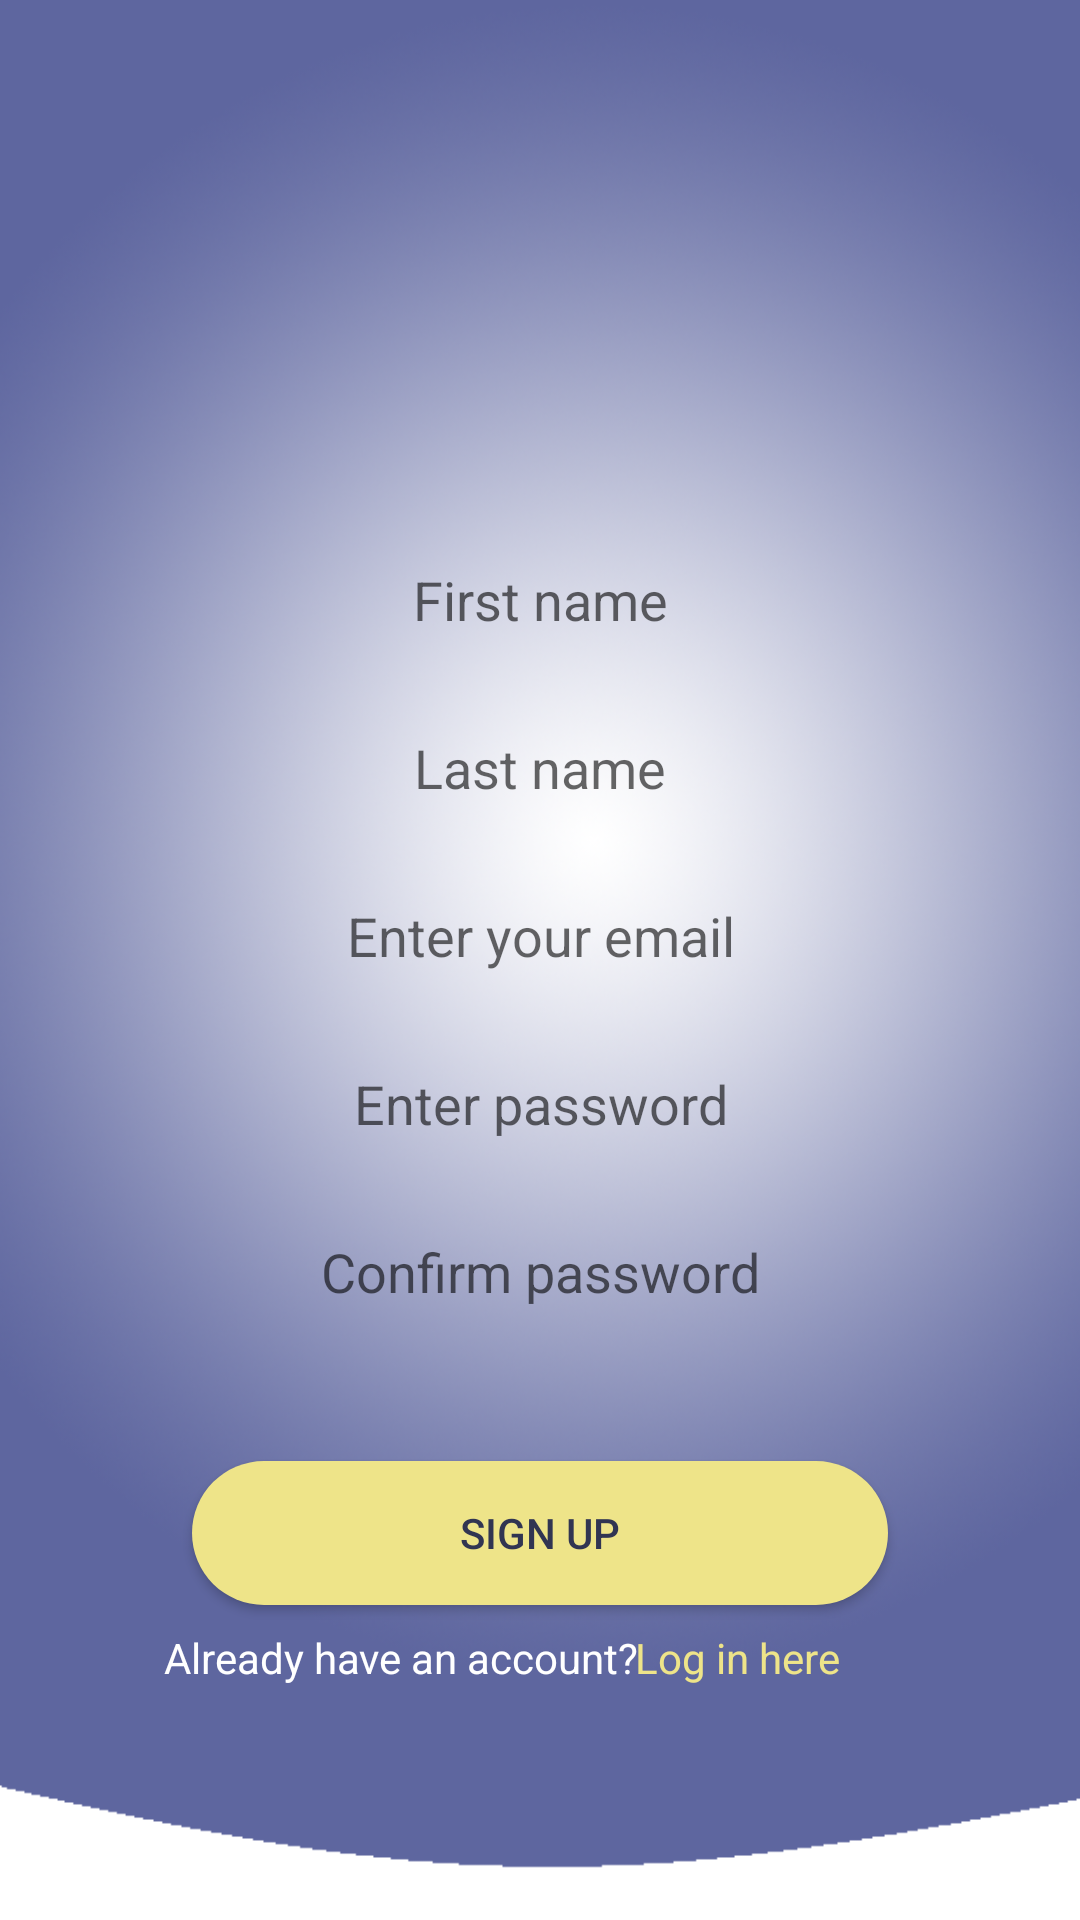

The Android layout XML behind this screen, and the referenced resources:
<!-- AndroidManifest.xml: application theme Theme.Booking -->
<!-- res/layout/activity_register.xml -->
<?xml version="1.0" encoding="utf-8"?>
<androidx.constraintlayout.widget.ConstraintLayout xmlns:android="http://schemas.android.com/apk/res/android"
    xmlns:app="http://schemas.android.com/apk/res-auto"
    xmlns:tools="http://schemas.android.com/tools"
    android:layout_width="match_parent"
    android:layout_height="match_parent"
    tools:context=".RegisterActivity">


    <ImageView
        android:id="@+id/imageViewBackgroundSignUp"
        android:layout_width="wrap_content"
        android:layout_height="wrap_content"
        android:scaleType="fitXY"
        app:layout_constraintEnd_toEndOf="parent"
        app:layout_constraintHorizontal_bias="0.0"
        app:layout_constraintStart_toStartOf="parent"
        app:layout_constraintTop_toTopOf="parent"
        app:srcCompat="@drawable/background_intro"
        android:contentDescription="@string/todo" />

    <EditText
        android:id="@+id/editTextFirstName"
        android:layout_width="0dp"
        android:layout_height="48dp"
        android:layout_marginStart="64dp"
        android:layout_marginTop="176dp"
        android:layout_marginEnd="64dp"
        android:background="@drawable/search_bg"
        android:ems="10"
        android:gravity="center"
        android:hint="@string/first_name"
        android:importantForAutofill="no"
        android:inputType="textPersonName"
        app:layout_constraintEnd_toEndOf="parent"
        app:layout_constraintStart_toStartOf="parent"
        app:layout_constraintTop_toTopOf="parent"
        tools:ignore="TextContrastCheck" />

    <EditText
        android:id="@+id/editTextLastName"
        android:layout_width="0dp"
        android:layout_height="48dp"
        android:layout_marginTop="8dp"
        android:background="@drawable/search_bg"
        android:ems="10"
        android:gravity="center"
        android:hint="@string/last_name"
        android:importantForAutofill="no"
        android:inputType="textPersonName"
        app:layout_constraintEnd_toEndOf="@+id/editTextFirstName"
        app:layout_constraintStart_toStartOf="@+id/editTextFirstName"
        app:layout_constraintTop_toBottomOf="@+id/editTextFirstName"
        tools:ignore="TextContrastCheck" />

    <EditText
        android:id="@+id/editTextEmailAddress"
        android:layout_width="0dp"
        android:layout_height="48dp"
        android:layout_marginTop="8dp"
        android:background="@drawable/search_bg"
        android:ems="10"
        android:gravity="center"
        android:hint="@string/enter_your_email"
        android:importantForAutofill="no"
        android:inputType="textEmailAddress"
        app:layout_constraintEnd_toEndOf="@+id/editTextLastName"
        app:layout_constraintStart_toStartOf="@+id/editTextLastName"
        app:layout_constraintTop_toBottomOf="@+id/editTextLastName"
        tools:ignore="TextContrastCheck" />

    <EditText
        android:id="@+id/editTextPassword"
        android:layout_width="0dp"
        android:layout_height="48dp"
        android:layout_marginTop="8dp"
        android:background="@drawable/search_bg"
        android:ems="10"
        android:gravity="center"
        android:hint="@string/enter_password"
        android:importantForAutofill="no"
        android:inputType="textPassword"
        app:layout_constraintEnd_toEndOf="@+id/editTextEmailAddress"
        app:layout_constraintStart_toStartOf="@+id/editTextEmailAddress"
        app:layout_constraintTop_toBottomOf="@+id/editTextEmailAddress"
        tools:ignore="TextContrastCheck" />

    <EditText
        android:id="@+id/editTextConfirmPassword"
        android:layout_width="0dp"
        android:layout_height="48dp"
        android:layout_marginTop="8dp"
        android:background="@drawable/search_bg"
        android:ems="10"
        android:gravity="center"
        android:hint="@string/confirm_password"
        android:importantForAutofill="no"
        android:inputType="textPassword"
        app:layout_constraintEnd_toEndOf="@+id/editTextPassword"
        app:layout_constraintStart_toStartOf="@+id/editTextPassword"
        app:layout_constraintTop_toBottomOf="@+id/editTextPassword"
        tools:ignore="TextContrastCheck" />

    <Button
        android:id="@+id/buttonSignUp"
        android:layout_width="0dp"
        android:layout_height="wrap_content"
        android:layout_marginTop="39dp"
        android:background="@drawable/login_button"
        android:text="@string/sign_up"
        android:textColor="#313552"
        app:backgroundTint="#EEE489"
        app:layout_constraintEnd_toEndOf="@+id/editTextConfirmPassword"
        app:layout_constraintStart_toStartOf="@+id/editTextConfirmPassword"
        app:layout_constraintTop_toBottomOf="@+id/editTextConfirmPassword" />

    <TextView
        android:id="@+id/textViewAlready"
        android:layout_width="wrap_content"
        android:layout_height="wrap_content"
        android:layout_marginTop="8dp"
        android:layout_marginEnd="8dp"
        android:text="@string/already_have_an_account"
        android:textColor="#FFFFFF"
        app:layout_constraintEnd_toStartOf="@+id/textViewLoginHere"
        app:layout_constraintStart_toStartOf="@+id/buttonSignUp"
        app:layout_constraintTop_toBottomOf="@+id/buttonSignUp"
        tools:ignore="TextContrastCheck" />

    <TextView
        android:id="@+id/textViewLoginHere"
        android:layout_width="wrap_content"
        android:layout_height="wrap_content"
        android:layout_marginTop="8dp"
        android:layout_marginEnd="16dp"
        android:text="@string/log_in_here"
        android:textColor="#EEE489"
        app:layout_constraintEnd_toEndOf="@+id/buttonSignUp"
        app:layout_constraintLeft_toRightOf="@id/textViewAlready"
        app:layout_constraintTop_toBottomOf="@+id/buttonSignUp"
        tools:ignore="TextContrastCheck" />


</androidx.constraintlayout.widget.ConstraintLayout>
<!-- resources referenced by this layout -->
<resources>
  <!-- drawable background_intro: png bitmap (drawable, 447803 bytes) -->
  <!-- drawable login_button (drawable) -->
  <?xml version="1.0" encoding="utf-8"?>
  <selector xmlns:android="http://schemas.android.com/apk/res/android">
      <item>
          <shape android:shape="rectangle">
              <solid android:color="#EEE489"/>
              <corners android:radius="300dp"/>
          </shape>
      </item>
  </selector>
  <string name="already_have_an_account">Already have an account?</string>
  <string name="confirm_password">Confirm password</string>
  <string name="enter_password">Enter password</string>
  <string name="enter_your_email">Enter your email</string>
  <string name="first_name">First name</string>
  <string name="last_name">Last name</string>
  <string name="log_in_here">Log in here</string>
  <string name="sign_up">Sign up</string>
  <string name="todo">todo</string>
  <style name="Theme.Booking" parent="Theme.MaterialComponents.DayNight.NoActionBar">
          
          <item name="colorPrimary">#4d5384</item>
          <item name="colorPrimaryVariant">#2f3351</item>
          <item name="colorOnPrimary">@color/white</item>
          
          <item name="colorSecondary">@color/teal_200</item>
          <item name="colorSecondaryVariant">@color/teal_700</item>
          <item name="colorOnSecondary">@color/black</item>
          
          <item name="android:statusBarColor" tools:targetApi="l">?attr/colorPrimaryVariant</item>
          
  
      </style>
  <color name="white">#FFFFFFFF</color>
  <color name="teal_200">#FF03DAC5</color>
  <color name="teal_700">#FF018786</color>
  <color name="black">#FF000000</color>
</resources>
